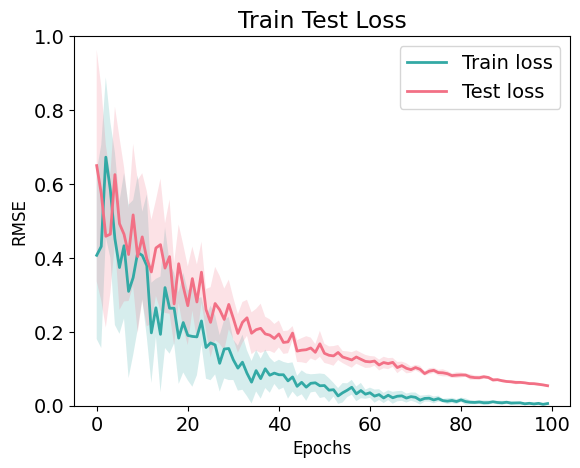

Recreate this plot in Python.
import numpy as np
import matplotlib.pyplot as plt


def plot_train_test_losses(train_losses:np.array, test_losses:np.array, title="Train Test Loss",
                           x_label="Epochs", y_label="RMSE", min_max_bounds= False,
                           y_lim=None, save_path=None)->None:
    """
    This function takes in train and test losses as inputs and plots them using matplotlib.

    Parameters:
    ---
    train_losses (numpy array): Array of train losses for each epoch. The shape of the array should be (num_runs, num_epochs)
    test_losses (numpy array): Array of test losses for each epoch. The shape of the array should be (num_runs, num_epochs)
    title (str): Title of the plot (default is "Train Test Loss")
    x_label (str): Label for the x-axis (default is "Epochs")
    y_label (str): Label for the y-axis (default is "RMSE")
    min_max_bounds (bool): If True, the plot shows minimum and maximum values of losses, if False, the plot shows mean and standard deviation of losses (default is False)
    y_lim (tuple): Limits for the y-axis (default is None)
    save_path (str): If provided, saves the plot at the given path (default is None)

    Returns:
    ---
    None

    Example Usage:
    ---
    plot_train_test_losses(train_losses, test_losses, title="Train Test Losses", x_label="Epochs", y_label="RMSE")
    """
    plt.rcParams["font.family"] = "Times New Roman"
    plt.rcParams["font.size"] = 14
    plt.rcParams["axes.labelsize"] = 12
    mean_train_losses = np.mean(train_losses, axis=0)
    std_train_losses = np.std(train_losses, axis=0)
    mean_test_losses = np.mean(test_losses, axis=0)
    std_test_losses = np.std(test_losses, axis=0)
    if min_max_bounds:
        lower_train_losses = np.min(train_losses, axis=0)
        upper_train_losses = np.max(train_losses, axis=0)
        lower_test_losses = np.min(test_losses, axis=0)
        upper_test_losses = np.max(test_losses, axis=0)
    else:
        lower_train_losses = mean_train_losses - std_train_losses
        upper_train_losses = mean_train_losses + std_train_losses
        lower_test_losses = mean_test_losses - std_test_losses
        upper_test_losses = mean_test_losses + std_test_losses

    
    plt.plot(mean_train_losses, color='#33a9a5', linewidth=2, label='Train loss')
    plt.fill_between(range(train_losses.shape[1]), lower_train_losses, upper_train_losses, alpha=0.2, color='#33a9a5', edgecolor='none')

    plt.plot(mean_test_losses, color='#f27085', linewidth=2, label='Test loss')
    plt.fill_between(range(train_losses.shape[1]), lower_test_losses, upper_test_losses, alpha=0.2, color='#f27085', edgecolor='none')

    plt.legend()
    plt.title(title)
    plt.xlabel(x_label)
    plt.ylabel(y_label)
    if y_lim is not None:
        plt.ylim(y_lim)
    if save_path is not None:
        plt.savefig(save_path, dpi=300)
    
    plt.show()


if __name__ == "__main__":
    train_losses = np.random.random((10, 100)) * np.geomspace(100, 1, num=100, endpoint=True)  /100 
    test_losses = np.random.random((10, 100)) * np.geomspace(100, 1, num=100, endpoint=True)  /100 + np.linspace(.1, 0, num=100, endpoint=True) + 0.05

    plot_train_test_losses(train_losses, test_losses,y_lim=[0,1])
